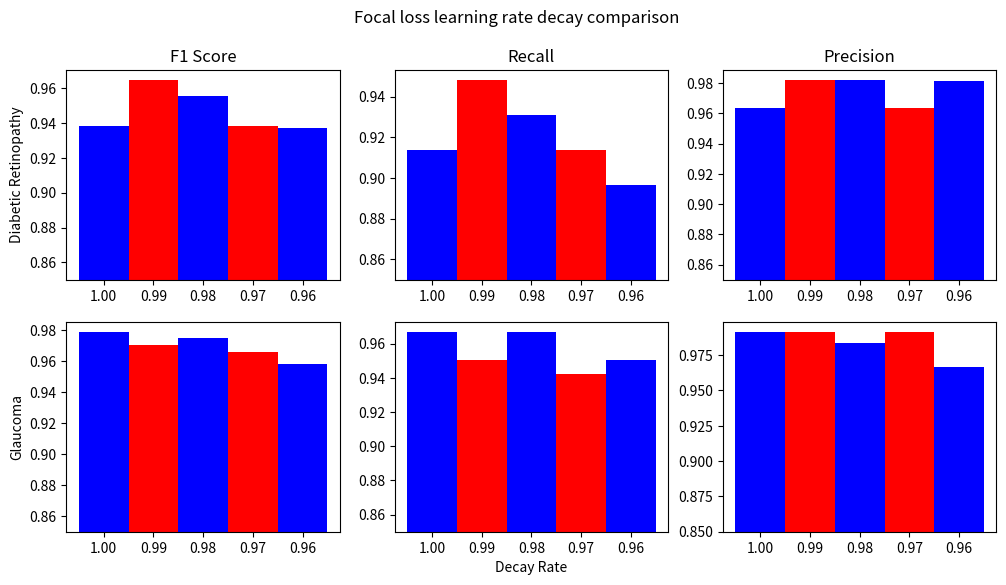

Write the Python code that produced this figure.
import numpy as np
import matplotlib.pyplot as plt


x = range(5)
x = np.array(x)+1
bottom = 0.85
width = 1
color = ['b', 'r']

fig, ax = plt.subplots(nrows=2, ncols=3, figsize=(12,6))
netlist = ['', '1.00', '0.99', '0.98', '0.97', '0.96']


#Diabetic Retinopathy
	#F1 score
data = np.array([0.9380530921826298, 0.9649122755340105, 0.955752207223745, 0.9380530921826298, 0.9369369317782649]) - bottom

ax[0,0].bar(x, data, width = width, bottom = bottom, color = color)
ax[0,0].set_title('F1 Score')
ax[0,0].set_ylabel('Diabetic Retinopathy')
ax[0,0].set_xticklabels(netlist, fontsize=10)


	#Recall
data = np.array([0.9137931032907253 , 0.9482758619054696, 0.9310344825980975, 0.9137931032907253, 0.8965517239833531]) - bottom

ax[0,1].bar(x, data, width = width, bottom = bottom, color = color)
ax[0,1].set_title('Recall')
ax[0,1].set_xticklabels(netlist, fontsize=10)

	#Precision
data = np.array([0.963636363461157 , 0.9821428569674745, 0.9818181816396694, 0.963636363461157, 0.9811320752865789]) - bottom

ax[0,2].bar(x, data, width = width, bottom = bottom, color = color)
ax[0,2].set_title('Precision')
ax[0,2].set_xticklabels(netlist, fontsize=10)


#Glaucoma
	#F1 score
data = np.array([0.9790794928268064 , 0.9704641299414268, 0.9749999949190975, 0.9661016898366132, 0.9583333282538196]) - bottom

ax[1,0].bar(x, data, width = width, bottom = bottom, color = color)
ax[1,0].set_ylabel('Glaucoma')
ax[1,0].set_xticklabels(netlist, fontsize=10)

	#Recall
data = np.array([0.9669421486804181 , 0.9504132230619494, 0.9669421486804181, 0.942148760252715, 0.9504132230619494]) - bottom

ax[1,1].bar(x, data, width = width, bottom = bottom, color = color)
ax[1,1].set_xlabel('Decay Rate')
ax[1,1].set_xticklabels(netlist, fontsize=10)

	#Precision
data = np.array([0.991525423644786 , 0.9913793102593639, 0.9831932772283032, 0.9913043477398866, 0.9663865545406398]) - bottom

ax[1,2].bar(x, data, width = width, bottom = bottom, color = color)
ax[1,2].set_xticklabels(netlist, fontsize=10)

fig.suptitle('Focal loss learning rate decay comparison')
plt.savefig('FocalEval.png')
